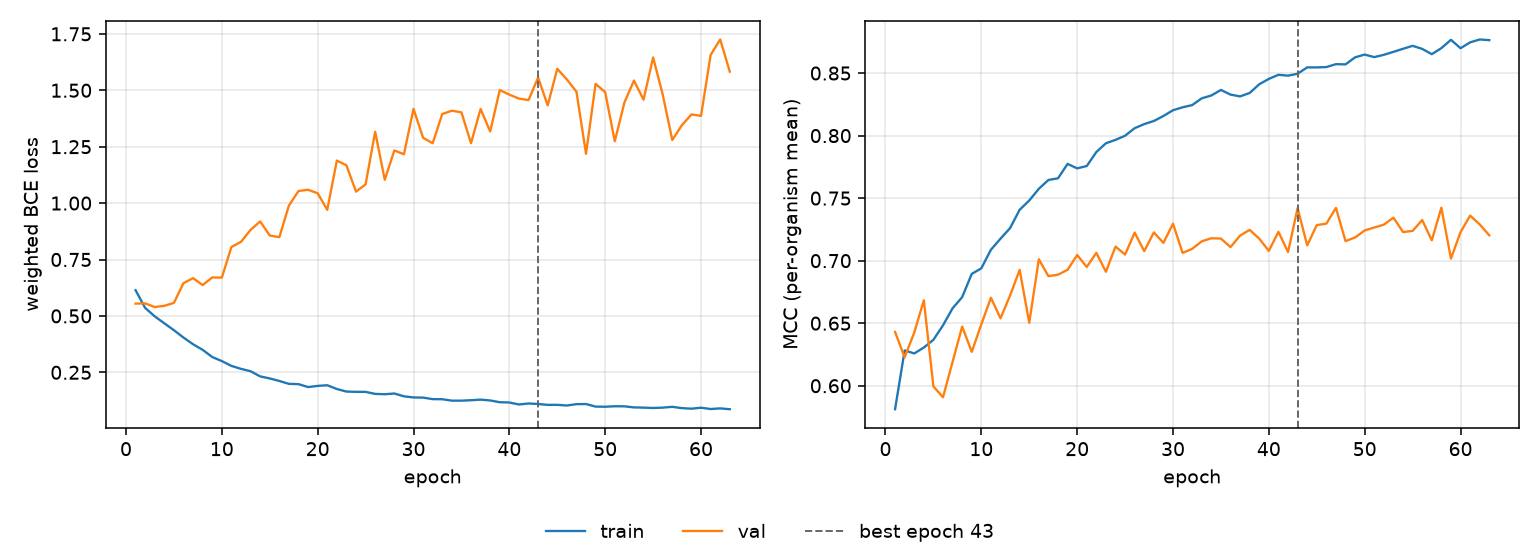

The table this chart was drawn from, first rows:
epoch, tr_loss, vl_loss, tr_mcc, vl_mcc, is_best
1, 0.614, 0.5545, 0.5812, 0.643, False
2, 0.5354, 0.5556, 0.6282, 0.6227, False
3, 0.498, 0.5393, 0.6258, 0.6425, False
4, 0.4673, 0.5447, 0.6305, 0.6683, False
5, 0.4367, 0.5578, 0.6367, 0.5994, False
6, 0.4041, 0.6452, 0.6483, 0.5908, False
7, 0.3744, 0.6675, 0.6619, 0.619, False
8, 0.3497, 0.6366, 0.6708, 0.6473, False
9, 0.3178, 0.6705, 0.6894, 0.6271, False
10, 0.2998, 0.6697, 0.6939, 0.6491, False
11, 0.2785, 0.8054, 0.7088, 0.6704, False
12, 0.2653, 0.8284, 0.7176, 0.6539, False
13, 0.2549, 0.8812, 0.7261, 0.6721, False
14, 0.2319, 0.9187, 0.7407, 0.6926, False
15, 0.2229, 0.8564, 0.7481, 0.6504, False
16, 0.2117, 0.8489, 0.7575, 0.7011, False
17, 0.1988, 0.9892, 0.7645, 0.6876, False
18, 0.1977, 1.054, 0.7658, 0.6888, False
19, 0.1847, 1.059, 0.7774, 0.6927, False
20, 0.1899, 1.044, 0.7738, 0.7045, False
21, 0.1927, 0.9701, 0.7757, 0.695, False
22, 0.1761, 1.188, 0.7869, 0.7062, False
23, 0.1647, 1.168, 0.7939, 0.6911, False
24, 0.1636, 1.051, 0.7966, 0.7113, False
25, 0.1633, 1.083, 0.7999, 0.7049, False
26, 0.1544, 1.316, 0.806, 0.7225, False
27, 0.1529, 1.103, 0.8092, 0.7076, False
28, 0.1562, 1.233, 0.8117, 0.7226, False
29, 0.1436, 1.217, 0.8157, 0.7142, False
30, 0.1387, 1.417, 0.8203, 0.7296, False
31, 0.1379, 1.289, 0.8226, 0.7062, False
32, 0.1311, 1.265, 0.8244, 0.7095, False
33, 0.1308, 1.395, 0.8298, 0.7155, False
34, 0.1244, 1.41, 0.8321, 0.7179, False
35, 0.1244, 1.402, 0.8365, 0.7177, False
36, 0.1264, 1.265, 0.8328, 0.7108, False
37, 0.1289, 1.417, 0.8313, 0.7201, False
38, 0.1253, 1.317, 0.8341, 0.7246, False
39, 0.1175, 1.501, 0.8411, 0.7176, False
40, 0.1162, 1.481, 0.8454, 0.7078, False
41, 0.1075, 1.463, 0.8486, 0.7231, False
42, 0.1119, 1.457, 0.8479, 0.7069, False
43, 0.1097, 1.556, 0.8495, 0.742, True
44, 0.1058, 1.433, 0.8546, 0.7123, False
45, 0.1058, 1.595, 0.8545, 0.7285, False
46, 0.1029, 1.548, 0.8548, 0.7296, False
47, 0.1089, 1.494, 0.8571, 0.7422, False
48, 0.1095, 1.218, 0.857, 0.7156, False
49, 0.09805, 1.529, 0.8626, 0.7186, False
50, 0.09748, 1.491, 0.8648, 0.7242, False
51, 0.09964, 1.274, 0.8628, 0.7265, False
52, 0.09935, 1.445, 0.8646, 0.7288, False
53, 0.09455, 1.543, 0.867, 0.7344, False
54, 0.09356, 1.458, 0.8694, 0.7229, False
55, 0.09197, 1.645, 0.8718, 0.7238, False
56, 0.09352, 1.481, 0.8693, 0.7325, False
57, 0.09708, 1.28, 0.8651, 0.7163, False
58, 0.0914, 1.345, 0.8699, 0.7423, False
59, 0.0888, 1.393, 0.8766, 0.7017, False
60, 0.0931, 1.387, 0.8699, 0.7228, False
... 3 more rows
